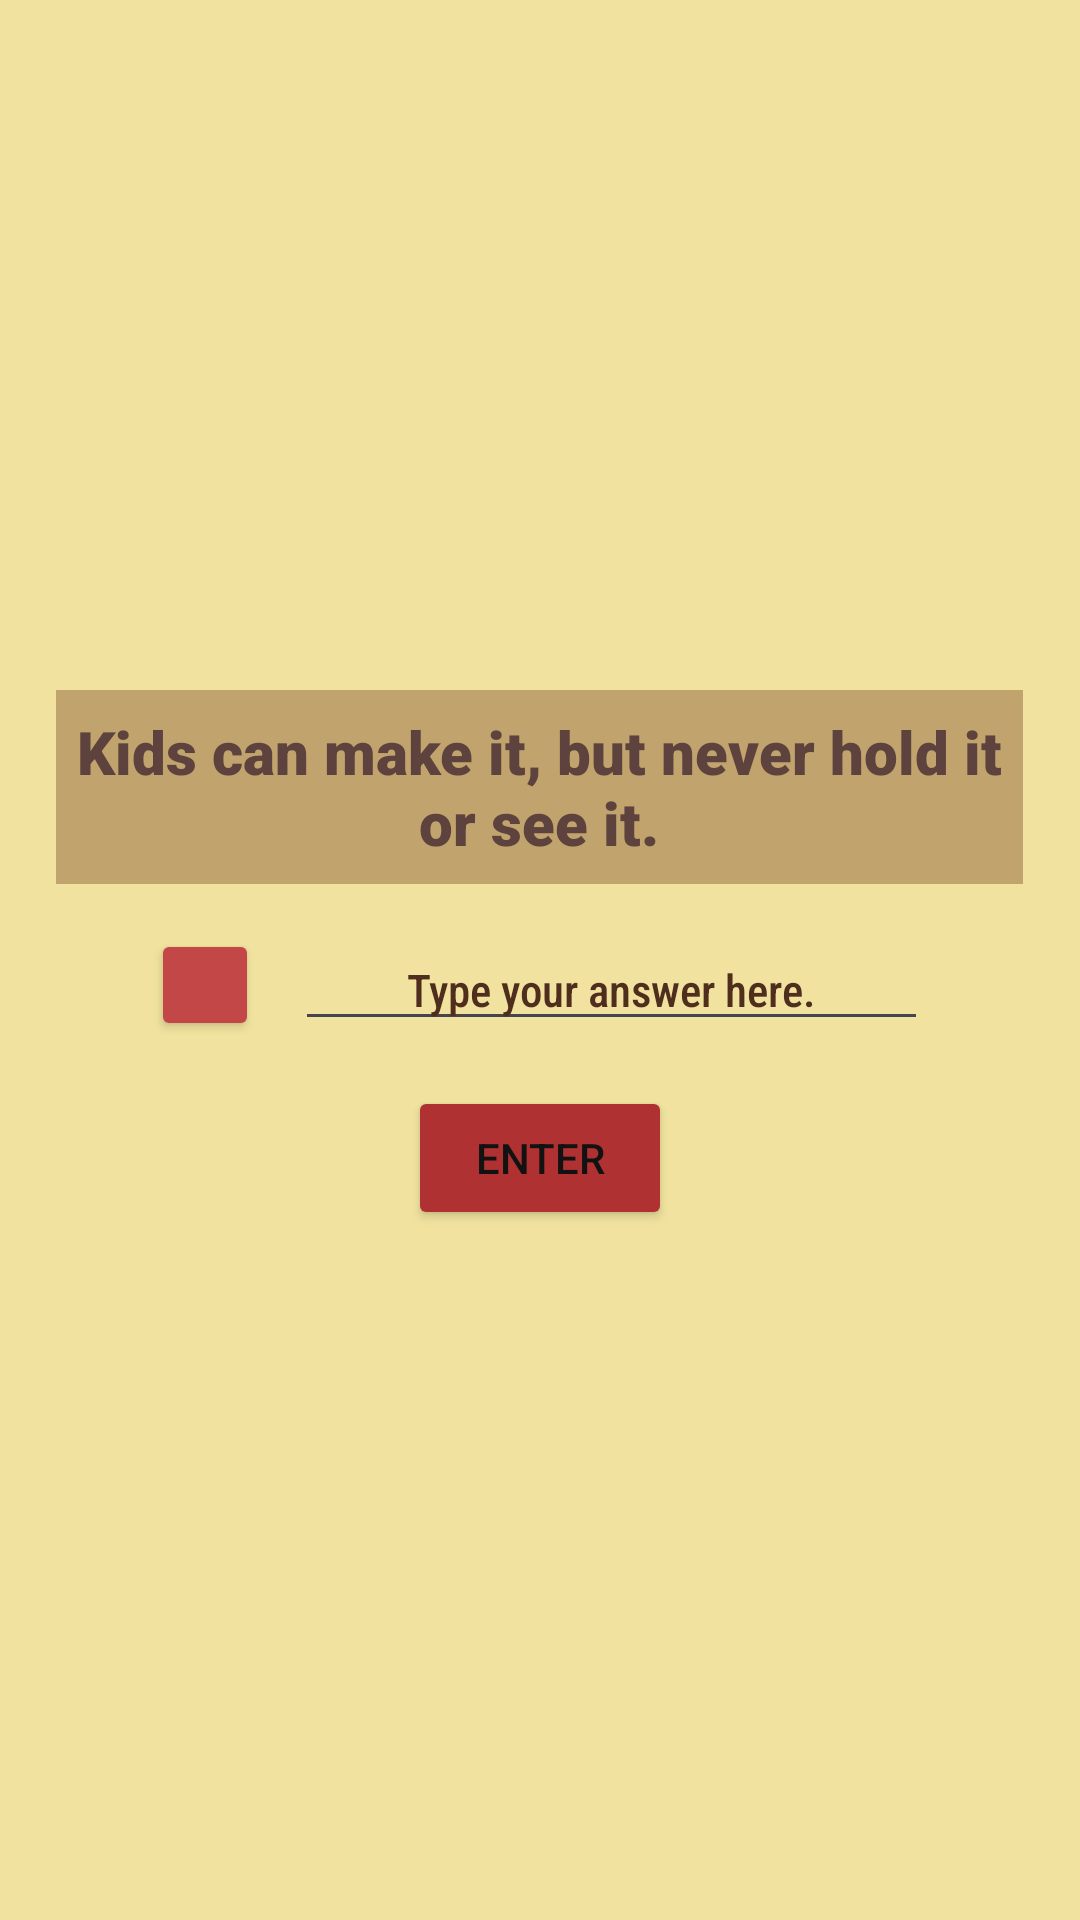

Android layout source for this screen:
<!-- AndroidManifest.xml: application theme Theme.RiddleQuizAppJJC -->
<!-- res/layout/activity_main.xml -->
<?xml version="1.0" encoding="utf-8"?>
<LinearLayout xmlns:android="http://schemas.android.com/apk/res/android"
    xmlns:app="http://schemas.android.com/apk/res-auto"
    android:layout_width="match_parent"
    android:layout_height="match_parent"
    android:background="#FFF1E39F"
    android:gravity="center"
    android:id="@+id/mainbackgroundLL"
    android:orientation="vertical">

    <LinearLayout
        android:layout_width="wrap_content"
        android:layout_height="wrap_content"
        android:background="#FFC1A36D"
        android:orientation="vertical"
        android:id="@+id/qtextbgLL">

        <Space
            android:layout_width="1dp"
            android:layout_height="7dp" />

        <LinearLayout
            android:layout_width="wrap_content"
            android:layout_height="wrap_content"
            android:orientation="horizontal">

            <Space
                android:layout_width="7dp"
                android:layout_height="1dp" />

            <TextView
                android:id="@+id/questionTV"
                android:layout_width="wrap_content"
                android:layout_height="wrap_content"
                android:fontFamily="sans-serif-black"
                android:gravity="center"
                android:text="@string/q1text"
                android:textColor="#FF5D423D"
                android:textSize="20sp" />

            <Space
                android:layout_width="7dp"
                android:layout_height="1dp" />
        </LinearLayout>

        <Space
            android:layout_width="1dp"
            android:layout_height="7dp" />
    </LinearLayout>

    <Space
        android:layout_width="1dp"
        android:layout_height="15dp" />

    <LinearLayout
        android:layout_width="wrap_content"
        android:layout_height="wrap_content"
        android:gravity="center"
        android:orientation="horizontal">

        <Button
            android:id="@+id/hintBTN"
            android:layout_width="36dp"
            android:layout_height="match_parent"
            app:backgroundTint="#FFC34747"
            app:cornerRadius="0dp"
            app:icon="@android:drawable/ic_menu_search"
            app:iconGravity="textEnd"
            app:iconTint="#000000" />

        <Space
            android:layout_width="12sp"
            android:layout_height="1dp" />

        <EditText
            android:id="@+id/answerET"
            android:layout_width="211dp"
            android:layout_height="wrap_content"
            android:width="172sp"
            android:fontFamily="sans-serif-condensed-medium"
            android:gravity="center"
            android:hint="@string/answerET"
            android:textColorHint="#FF502E1D"
            android:textSize="15dp" />


    </LinearLayout>

    <Space
        android:layout_width="1dp"
        android:layout_height="15dp" />

    <Button
        android:id="@+id/enterBTN"
        android:layout_width="wrap_content"
        android:layout_height="wrap_content"
        android:text="ENTER"
        android:textColor="#FF121212"
        app:backgroundTint="#FFAF3131"
        app:cornerRadius="0dp" />

</LinearLayout>
<!-- resources referenced by this layout -->
<resources>
  <string name="answerET">Type your answer here.</string>
  <string name="q1text">Kids can make it, but never hold it\nor see it.</string>
  <style name="Theme.RiddleQuizAppJJC" parent="Base.Theme.RiddleQuizAppJJC" />
  <style name="Base.Theme.RiddleQuizAppJJC" parent="Theme.Material3.DayNight.NoActionBar">
          
          
      </style>
</resources>
